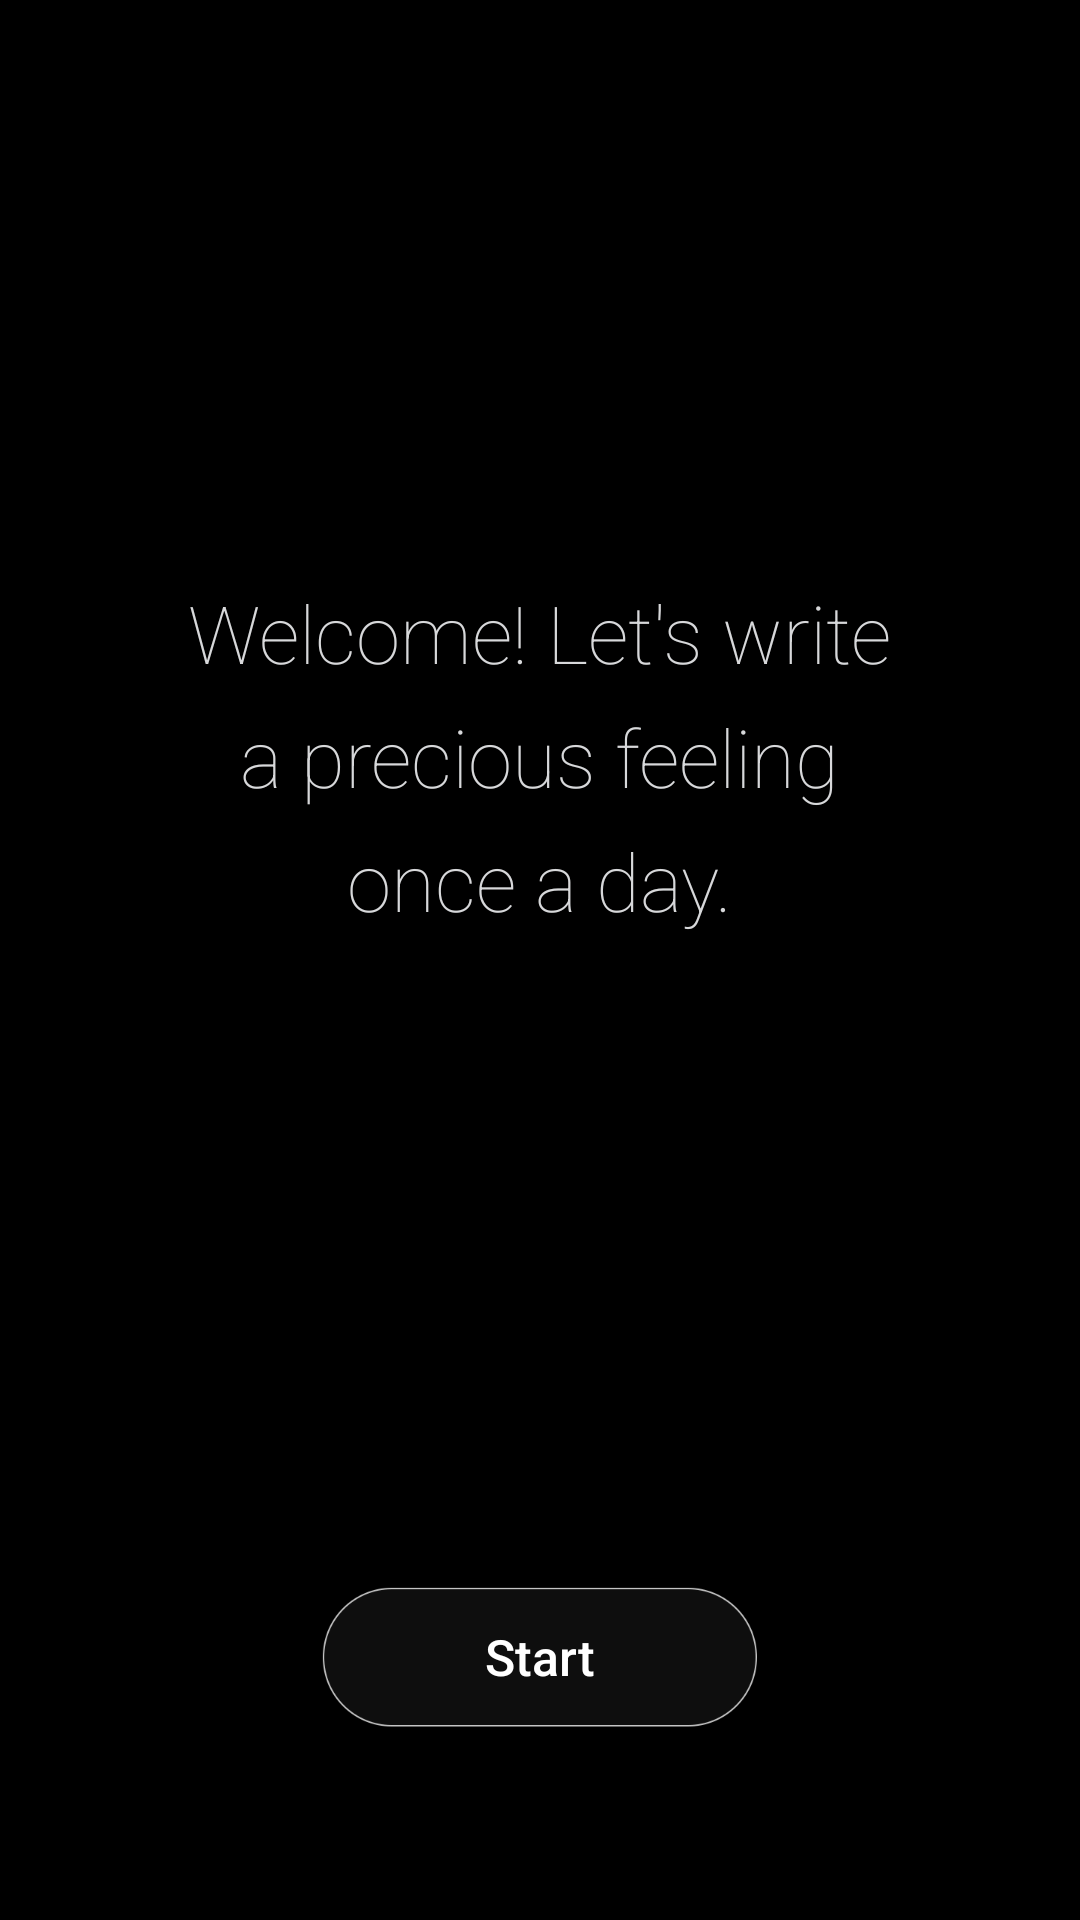

Android layout source for this screen:
<!-- AndroidManifest.xml: activity theme Theme.AppCompat.Light.NoActionBar.FullScreen -->
<!-- res/layout/activity_intro1.xml -->
<?xml version="1.0" encoding="utf-8"?>
<RelativeLayout xmlns:android="http://schemas.android.com/apk/res/android"
    xmlns:app="http://schemas.android.com/apk/res-auto"
    xmlns:tools="http://schemas.android.com/tools"
    android:layout_width="match_parent"
    android:layout_height="match_parent"
    tools:context="example.co.kr.feelingdiary.view.intro.activity.Intro1Activity"
    android:background="@drawable/main_bg_3"
    android:id="@+id/root_view"
    >
    <TextView
        android:layout_width="wrap_content"
        android:layout_height="wrap_content"
        android:layout_marginTop="193dp"
        android:textColor="#d7d8da"
        android:textSize="26.75dp"
        android:fontFamily="sans-serif-thin"
        android:text="@string/intro_1"
        android:lineSpacingExtra="10dp"
        android:layout_centerHorizontal="true"
        android:gravity="center"
        />
    <Button
        android:id="@+id/btn_move_intro2"
        android:layout_width="wrap_content"
        android:layout_height="46.5dp"
        android:layout_centerHorizontal="true"
        android:layout_alignParentBottom="true"
        android:layout_marginBottom="64.25dp"
        android:background="@drawable/btn_round_rec2"
        android:text="@string/start"
        android:textColor="#ffffff"
        android:textSize="16.75dp"
        android:paddingLeft="39.5dp"
        android:paddingRight="39.5dp"
        android:textAllCaps="false"
        />

</RelativeLayout>
<!-- resources referenced by this layout -->
<resources>
  <string name="intro_1">Welcome! Let\'s write\na precious feeling\nonce a day.</string>
  <string name="start">Start</string>
  <style name="Theme.AppCompat.Light.NoActionBar.FullScreen" parent="@style/Theme.AppCompat.Light">
          <item name="windowNoTitle">true</item>
          <item name="windowActionBar">false</item>
          <item name="android:windowFullscreen">true</item>
          <item name="android:windowContentOverlay">@null</item>
          <item name="android:windowBackground">@android:color/black</item>
      </style>
</resources>
